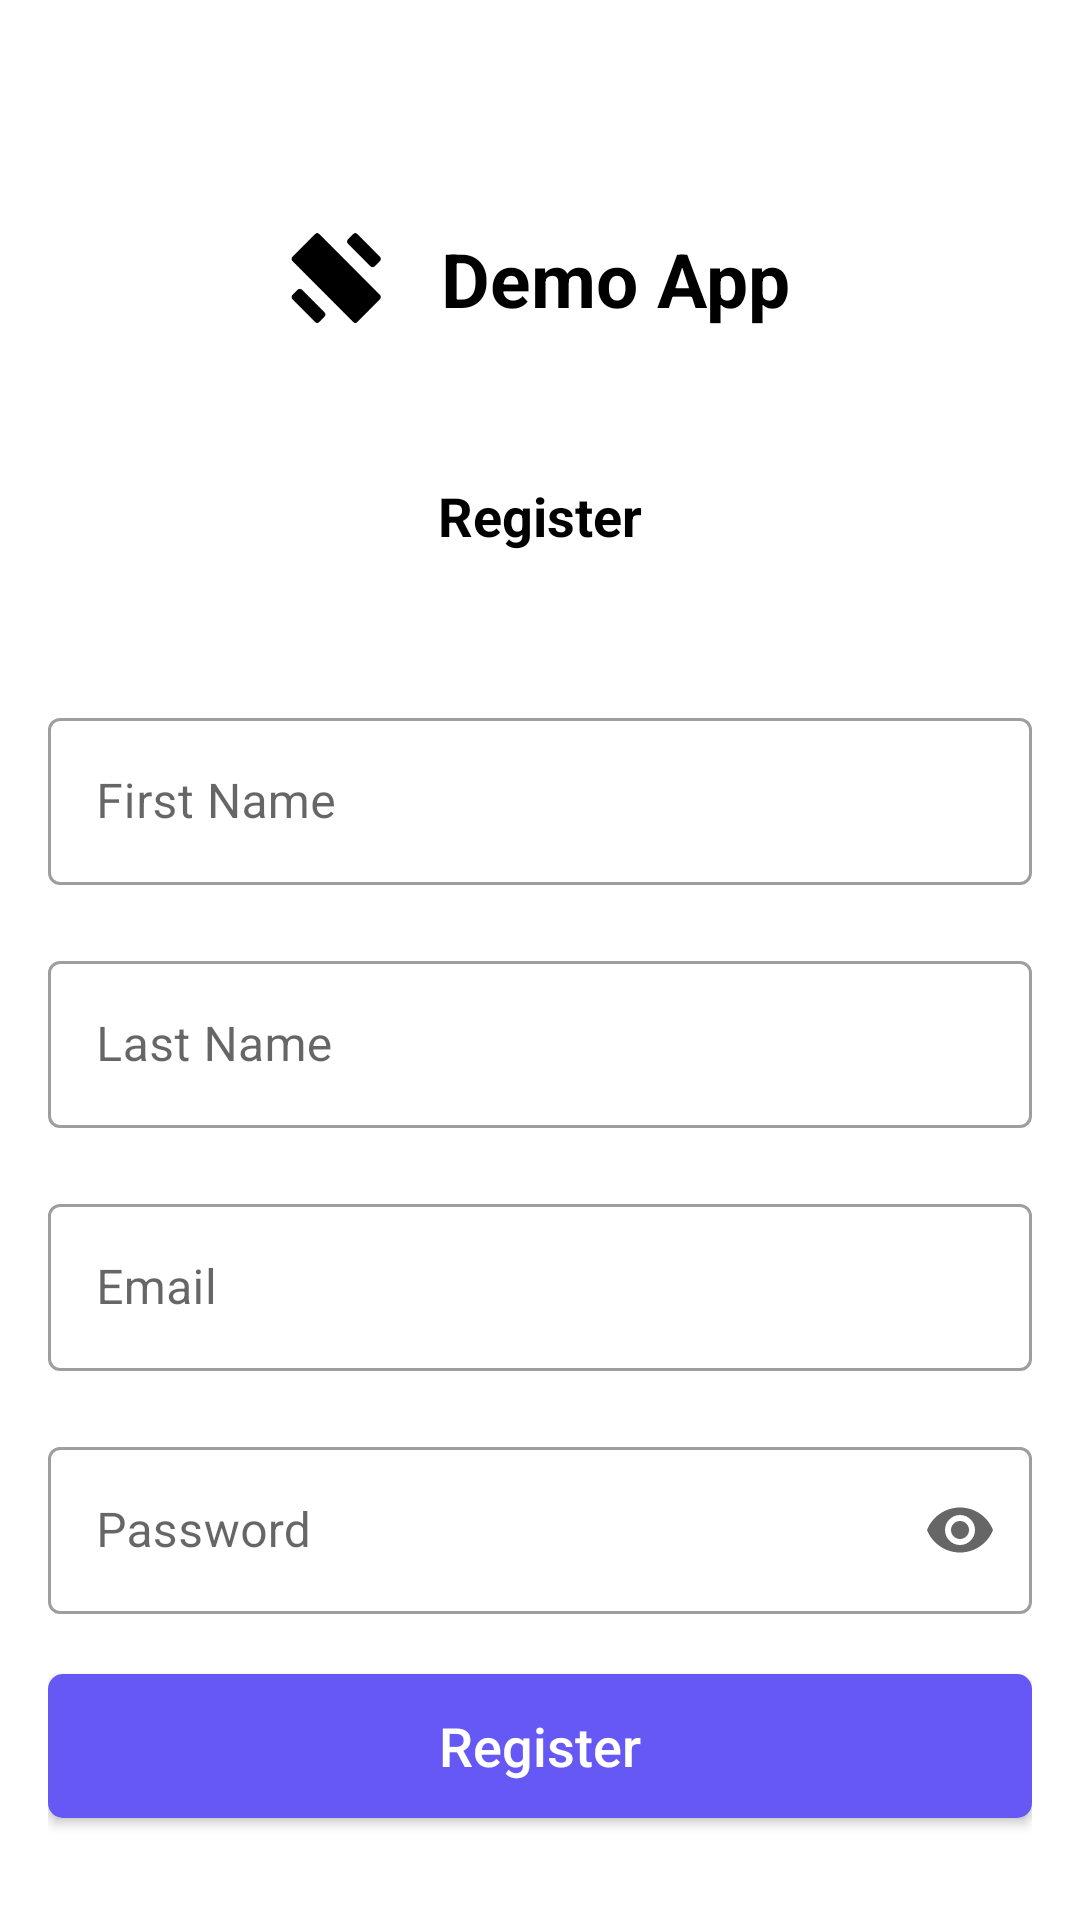

Android layout source for this screen:
<!-- AndroidManifest.xml: application theme Theme.DashXDemo -->
<!-- res/layout/fragment_register.xml -->
<?xml version="1.0" encoding="utf-8"?>
<androidx.constraintlayout.widget.ConstraintLayout xmlns:android="http://schemas.android.com/apk/res/android"
    xmlns:app="http://schemas.android.com/apk/res-auto"
    android:layout_width="match_parent"
    android:layout_height="match_parent"
    android:layout_gravity="center_horizontal"
    android:padding="16dp">

    <LinearLayout
        android:id="@+id/headerLayout"
        android:layout_width="wrap_content"
        android:layout_height="wrap_content"
        android:layout_marginTop="60dp"
        android:orientation="horizontal"
        app:layout_constraintLeft_toLeftOf="parent"
        app:layout_constraintRight_toRightOf="parent"
        app:layout_constraintTop_toTopOf="parent">

        <androidx.appcompat.widget.AppCompatImageView
            android:id="@+id/logo"
            android:layout_width="30dp"
            android:layout_height="30dp"
            android:layout_gravity="center"
            android:layout_marginEnd="20dp"
            android:src="@drawable/logo" />

        <com.google.android.material.textview.MaterialTextView
            android:id="@+id/title"
            android:layout_width="wrap_content"
            android:layout_height="wrap_content"
            android:layout_gravity="center"
            android:text="@string/demo_app"
            android:textColor="@android:color/black"
            android:textSize="25sp"
            android:textStyle="bold" />

    </LinearLayout>

    <com.google.android.material.textview.MaterialTextView
        android:id="@+id/registerTitle"
        android:layout_width="wrap_content"
        android:layout_height="wrap_content"
        android:layout_marginTop="50dp"
        android:text="@string/register"
        android:textColor="@android:color/black"
        android:textSize="18sp"
        android:textStyle="bold"
        app:layout_constraintLeft_toLeftOf="parent"
        app:layout_constraintRight_toRightOf="parent"
        app:layout_constraintTop_toBottomOf="@id/headerLayout" />

    <com.google.android.material.textfield.TextInputLayout
        android:id="@+id/firstNameTextInput"
        style="@style/Widget.MaterialComponents.TextInputLayout.OutlinedBox"
        android:layout_width="match_parent"
        android:layout_height="wrap_content"
        android:layout_marginTop="50dp"
        app:layout_constraintLeft_toLeftOf="parent"
        app:layout_constraintTop_toBottomOf="@id/registerTitle">

        <com.google.android.material.textfield.TextInputEditText
            android:id="@+id/firstNameEditText"
            android:layout_width="match_parent"
            android:layout_height="wrap_content"
            android:hint="@string/first_name"
            android:inputType="textCapWords"
            android:textColor="@color/black"
            android:textStyle="normal" />
    </com.google.android.material.textfield.TextInputLayout>

    <com.google.android.material.textfield.TextInputLayout
        android:id="@+id/lastNameTextInput"
        style="@style/Widget.MaterialComponents.TextInputLayout.OutlinedBox"
        android:layout_width="match_parent"
        android:layout_height="wrap_content"
        android:layout_marginTop="20dp"
        app:layout_constraintLeft_toLeftOf="parent"
        app:layout_constraintTop_toBottomOf="@id/firstNameTextInput">

        <com.google.android.material.textfield.TextInputEditText
            android:id="@+id/lastNameEditText"
            android:layout_width="match_parent"
            android:layout_height="wrap_content"
            android:hint="@string/last_name"
            android:inputType="textCapWords"
            android:textColor="@color/black"
            android:textStyle="normal" />
    </com.google.android.material.textfield.TextInputLayout>

    <com.google.android.material.textfield.TextInputLayout
        android:id="@+id/emailTextInput"
        style="@style/Widget.MaterialComponents.TextInputLayout.OutlinedBox"
        android:layout_width="match_parent"
        android:layout_height="wrap_content"
        android:layout_marginTop="20dp"
        app:layout_constraintLeft_toLeftOf="parent"
        app:layout_constraintTop_toBottomOf="@id/lastNameTextInput">

        <com.google.android.material.textfield.TextInputEditText
            android:id="@+id/emailEditText"
            android:layout_width="match_parent"
            android:layout_height="wrap_content"
            android:hint="@string/email"
            android:inputType="textEmailAddress"
            android:textColor="@color/black"
            android:textStyle="normal" />
    </com.google.android.material.textfield.TextInputLayout>

    <com.google.android.material.textfield.TextInputLayout
        android:id="@+id/passwordTextInput"
        style="@style/Widget.MaterialComponents.TextInputLayout.OutlinedBox"
        android:layout_width="match_parent"
        android:layout_height="wrap_content"
        android:layout_marginTop="20dp"
        app:endIconMode="password_toggle"
        app:layout_constraintLeft_toLeftOf="parent"
        app:layout_constraintTop_toBottomOf="@id/emailTextInput">

        <com.google.android.material.textfield.TextInputEditText
            android:id="@+id/passwordEditText"
            android:layout_width="match_parent"
            android:layout_height="wrap_content"
            android:hint="@string/password"
            android:inputType="textPassword"
            android:textColor="@color/black"
            android:textStyle="normal" />
    </com.google.android.material.textfield.TextInputLayout>

    <androidx.appcompat.widget.AppCompatButton
        android:id="@+id/registerButton"
        android:layout_width="match_parent"
        android:layout_height="wrap_content"
        android:layout_marginTop="20dp"
        android:background="@drawable/background_button_filled"
        android:clickable="true"
        android:focusable="true"
        android:foreground="?attr/selectableItemBackgroundBorderless"
        android:padding="10dp"
        android:text="@string/register"
        android:textAlignment="center"
        android:textAllCaps="false"
        android:textColor="@color/white"
        android:textSize="18sp"
        app:layout_constraintTop_toBottomOf="@id/passwordTextInput" />

    <androidx.appcompat.widget.AppCompatButton
        android:id="@+id/loginButton"
        android:layout_width="match_parent"
        android:layout_height="wrap_content"
        android:layout_marginTop="20dp"
        android:background="@drawable/background_button_outlined"
        android:clickable="true"
        android:focusable="true"
        android:foreground="?attr/selectableItemBackgroundBorderless"
        android:padding="10dp"
        android:text="@string/login"
        android:textAlignment="center"
        android:textAllCaps="false"
        android:textColor="#6658f5"
        android:textSize="18sp"
        app:layout_constraintTop_toBottomOf="@id/registerButton" />

</androidx.constraintlayout.widget.ConstraintLayout>
<!-- resources referenced by this layout -->
<resources>
  <!-- drawable background_button_filled (drawable) -->
  <?xml version="1.0" encoding="utf-8"?>
  
  <shape xmlns:android="http://schemas.android.com/apk/res/android"
      android:shape="rectangle">
      <solid android:color="#6658f5" />
  
      <corners
          android:bottomLeftRadius="5dp"
          android:bottomRightRadius="5dp"
          android:topLeftRadius="5dp"
          android:topRightRadius="5dp" />
  </shape>
  <!-- drawable background_button_outlined (drawable) -->
  <?xml version="1.0" encoding="utf-8"?>
  
  <shape xmlns:android="http://schemas.android.com/apk/res/android"
      android:shape="rectangle">
      <solid android:color="#ffffff" />
  
      <corners
          android:bottomLeftRadius="5dp"
          android:bottomRightRadius="5dp"
          android:topLeftRadius="5dp"
          android:topRightRadius="5dp" />
      <stroke
          android:width="2dp"
          android:color="#d8d7fb" />
  </shape>
  <!-- drawable logo: png bitmap (drawable, 32874 bytes) -->
  <string name="demo_app">Demo App</string>
  <string name="email">Email</string>
  <string name="first_name">First Name</string>
  <string name="last_name">Last Name</string>
  <string name="login">Login</string>
  <string name="password">Password</string>
  <string name="register">Register</string>
  <style name="Theme.DashXDemo" parent="Theme.MaterialComponents.DayNight.NoActionBar">
          
          <item name="colorPrimary">@color/purple_500</item>
          <item name="colorPrimaryVariant">@color/purple_700</item>
          <item name="colorOnPrimary">@color/white</item>
          
          <item name="colorSecondary">@color/teal_200</item>
          <item name="colorSecondaryVariant">@color/teal_700</item>
          <item name="colorOnSecondary">@color/black</item>
          
          <item name="android:statusBarColor" tools:targetApi="l">@color/black</item>
          
      </style>
  <!-- not gathered from this repository: default colours our renderer supplied (Android Studio template values) -->
  <color name="purple_500">#FF6200EE</color>
  <color name="purple_700">#FF3700B3</color>
  <color name="teal_200">#FF03DAC5</color>
  <color name="teal_700">#FF018786</color>
  <color name="black">#FF000000</color>
  <color name="white">#FFFFFFFF</color>
</resources>
